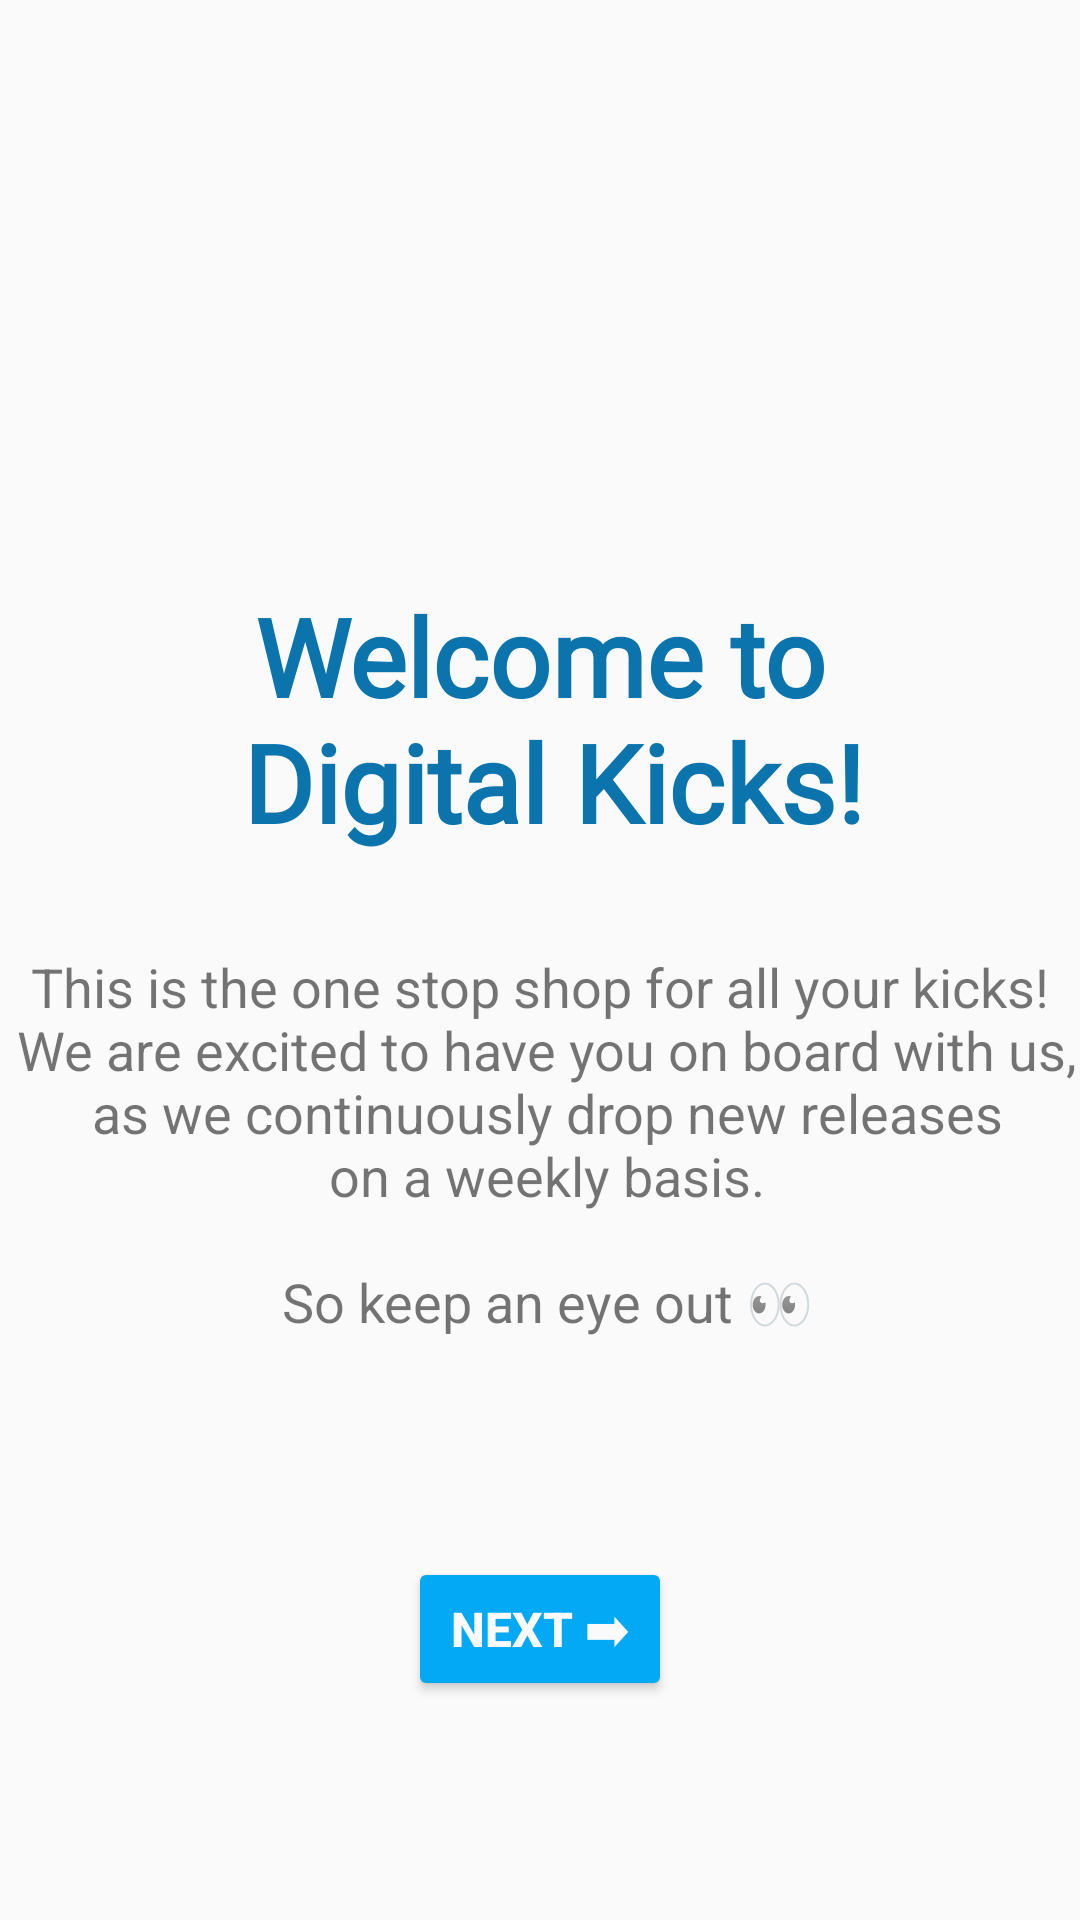

This screen was rendered from an Android layout file. Write that file and the resources it references.
<!-- AndroidManifest.xml: application theme AppTheme.NoActionBar -->
<!-- res/layout/fragment_welcome.xml -->
<?xml version="1.0" encoding="utf-8"?>
<layout xmlns:android="http://schemas.android.com/apk/res/android"
    xmlns:app="http://schemas.android.com/apk/res-auto">

    
    <androidx.constraintlayout.widget.ConstraintLayout
        android:layout_width="match_parent"
        android:layout_height="match_parent">

        <TextView
            android:id="@+id/welcomeTitle"
            style="@style/welcome_texts"
            android:layout_width="wrap_content"
            android:layout_height="wrap_content"
            android:fontFamily="@font/aldrich"
            android:text="@string/welcome_title"
            android:textColor="@color/colorPrimaryDark"
            android:textSize="36sp"
            android:textStyle="bold"
            app:layout_constraintBottom_toTopOf="@id/welcomeMessage"
            app:layout_constraintEnd_toEndOf="parent"
            app:layout_constraintStart_toStartOf="parent"
            app:layout_constraintTop_toTopOf="parent"
            app:layout_constraintVertical_chainStyle="packed" />

        <TextView
            android:id="@+id/welcomeMessage"
            style="@style/welcome_texts"
            android:layout_width="wrap_content"
            android:layout_height="wrap_content"
            android:text="@string/welcome_message"
            android:textSize="18sp"
            app:layout_constraintBottom_toBottomOf="parent"
            app:layout_constraintEnd_toEndOf="parent"
            app:layout_constraintStart_toStartOf="parent"
            app:layout_constraintTop_toBottomOf="@id/welcomeTitle" />

        <Button
            android:id="@+id/nextButton"
            style="@style/buttons"
            android:layout_width="wrap_content"
            android:layout_height="wrap_content"
            android:text="@string/next_button"
            app:layout_constraintBottom_toBottomOf="parent"
            app:layout_constraintEnd_toEndOf="parent"
            app:layout_constraintStart_toStartOf="parent"
            app:layout_constraintTop_toBottomOf="@id/welcomeMessage" />

    </androidx.constraintlayout.widget.ConstraintLayout>
</layout>
<!-- resources referenced by this layout -->
<resources>
  <color name="colorPrimaryDark">#0B74AC</color>
  <string name="next_button">Next ➡</string>
  <string name="welcome_message">This is the one stop shop for all your kicks!\n We are excited to have you on board with us,\n as we continuously drop new releases\n on a weekly basis.\n\n So keep an eye out 👀</string>
  <string name="welcome_title">Welcome to\n Digital Kicks!</string>
  <style name="buttons">
          <item name="android:layout_margin">@dimen/margin_half</item>
          <item name="android:textStyle">bold</item>
          <item name="android:textSize">16sp</item>
          <item name="android:backgroundTint">@color/colorPrimary</item>
          <item name="android:textColor">@color/colorAccent</item>
      </style>
  <style name="welcome_texts">
          <item name="android:layout_margin">@dimen/margin_wide</item>
          <item name="android:textAlignment">center</item>
      </style>
  <style name="AppTheme.NoActionBar">
          <item name="windowActionBar">false</item>
          <item name="windowNoTitle">true</item>
      </style>
  <dimen name="margin_half">8dp</dimen>
  <color name="colorPrimary">#03A9F4</color>
  <color name="colorAccent">#FAFAFA</color>
  <dimen name="margin_wide">16dp</dimen>
</resources>
